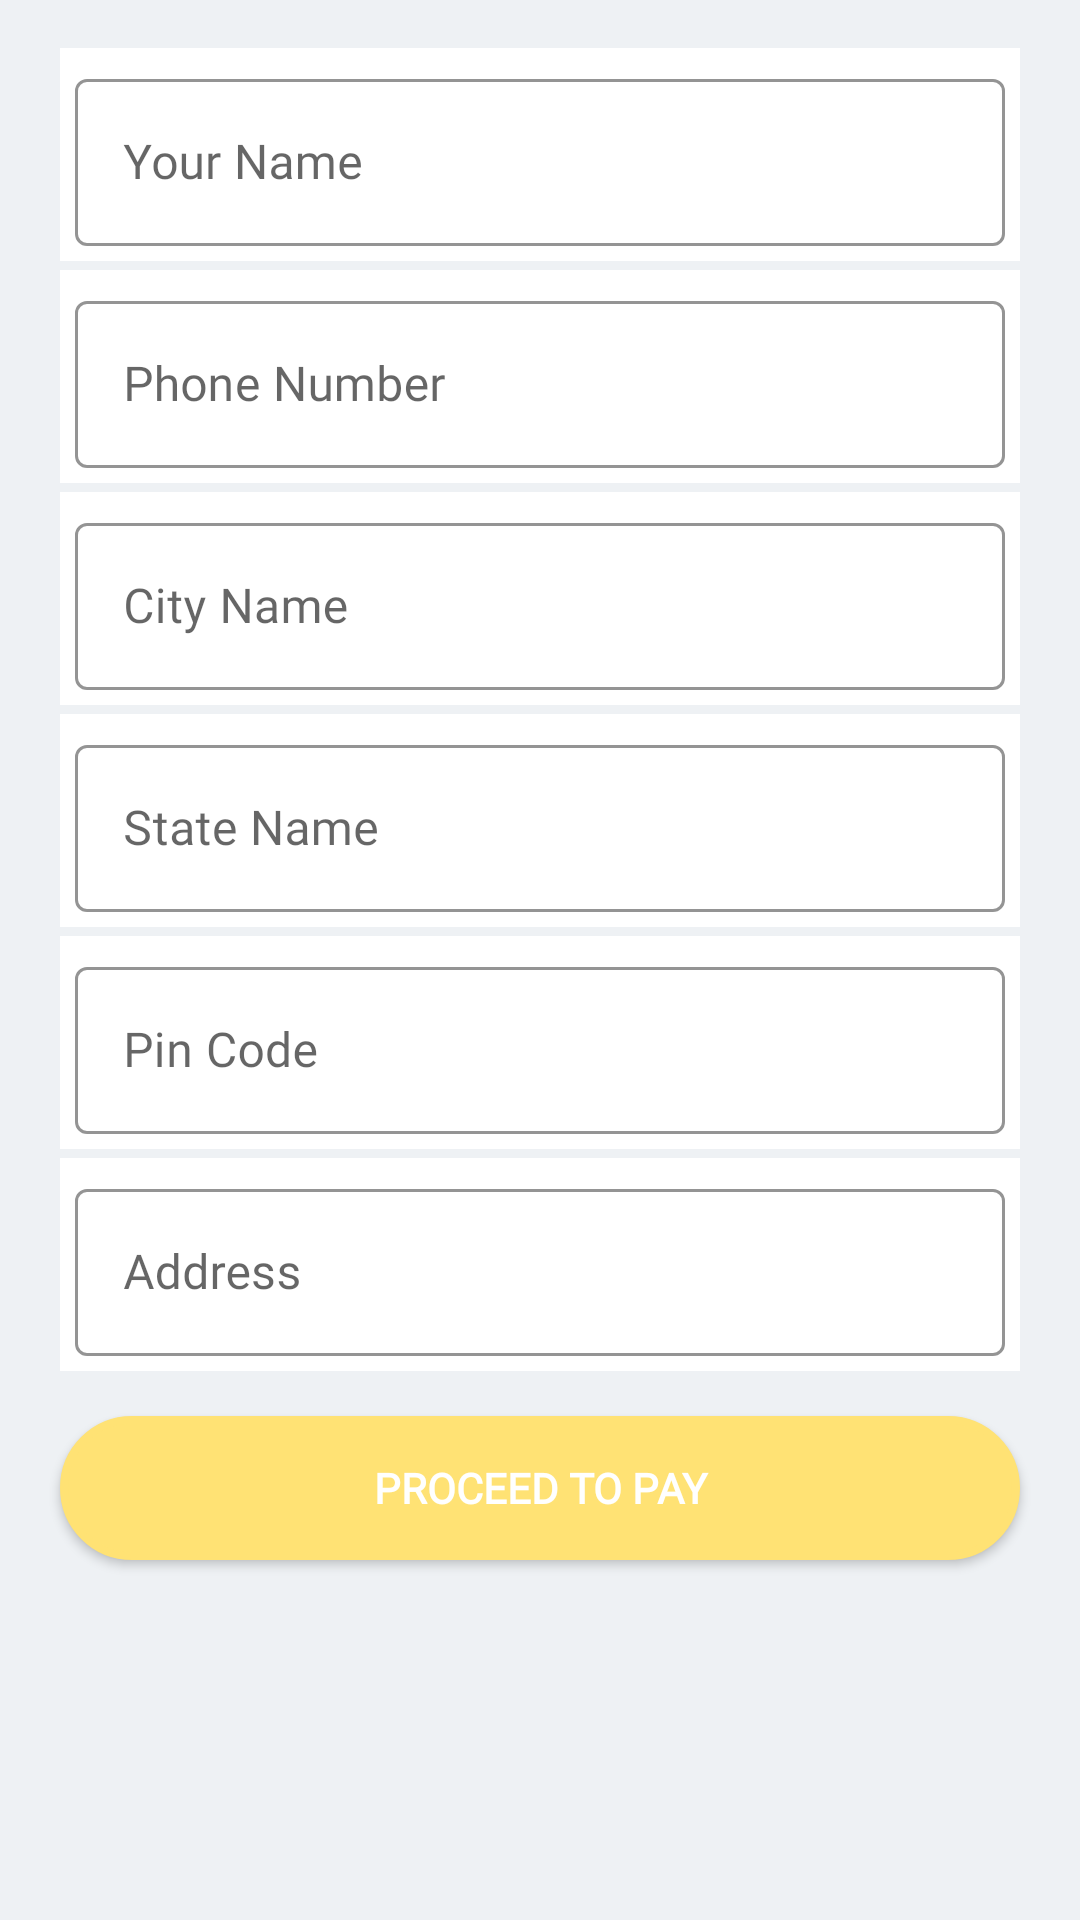

This screen was rendered from an Android layout file. Write that file and the resources it references.
<!-- AndroidManifest.xml: application theme splashScreenTheme -->
<!-- res/layout/activity_address.xml -->
<?xml version="1.0" encoding="utf-8"?>
<LinearLayout xmlns:android="http://schemas.android.com/apk/res/android"
    xmlns:app="http://schemas.android.com/apk/res-auto"
    xmlns:tools="http://schemas.android.com/tools"
    android:layout_width="match_parent"
    android:layout_height="match_parent"
    android:background="@color/grey"
    android:orientation="vertical"
    tools:context=".ui.AddressActivity">

    <com.google.android.material.textfield.TextInputLayout
        android:layout_width="match_parent"
        android:layout_height="wrap_content"
        style="@style/Widget.MaterialComponents.TextInputLayout.OutlinedBox"
        android:hint="@string/your_name"
        android:padding="5dp"
        android:background="@color/white"
        android:layout_marginTop="16dp"
        android:layout_marginBottom="3dp"
        android:layout_marginHorizontal="20dp"
        app:hintTextColor="@color/black"
        app:boxStrokeColor="@color/black"
        app:layout_constraintEnd_toEndOf="parent"
        app:layout_constraintStart_toStartOf="parent"
        app:layout_constraintTop_toBottomOf="@+id/codePicker" >
        <com.google.android.material.textfield.TextInputEditText
            android:id="@+id/etName"
            android:layout_width="match_parent"
            android:layout_height="match_parent"
            android:fontFamily="@font/raleway"
            android:inputType="text">
        </com.google.android.material.textfield.TextInputEditText>
    </com.google.android.material.textfield.TextInputLayout>
    <com.google.android.material.textfield.TextInputLayout
        android:layout_width="match_parent"
        android:layout_height="wrap_content"
        style="@style/Widget.MaterialComponents.TextInputLayout.OutlinedBox"
        android:hint="@string/phone_number"
        android:padding="5dp"
        android:background="@color/white"
        android:layout_marginBottom="3dp"
        android:layout_marginHorizontal="20dp"
        app:hintTextColor="@color/black"
        app:boxStrokeColor="@color/black"
        app:layout_constraintEnd_toEndOf="parent"
        app:layout_constraintStart_toStartOf="parent"
        app:layout_constraintTop_toBottomOf="@+id/codePicker" >
        <com.google.android.material.textfield.TextInputEditText
            android:id="@+id/etNumber"
            android:layout_width="match_parent"
            android:layout_height="match_parent"
            android:fontFamily="@font/raleway"
            android:inputType="number">
        </com.google.android.material.textfield.TextInputEditText>
    </com.google.android.material.textfield.TextInputLayout>
    <com.google.android.material.textfield.TextInputLayout
        android:layout_width="match_parent"
        android:layout_height="wrap_content"
        style="@style/Widget.MaterialComponents.TextInputLayout.OutlinedBox"
        android:hint="@string/city_name"
        android:padding="5dp"
        android:background="@color/white"
        android:layout_marginBottom="3dp"
        android:layout_marginHorizontal="20dp"
        app:hintTextColor="@color/black"
        app:boxStrokeColor="@color/black"
        app:layout_constraintEnd_toEndOf="parent"
        app:layout_constraintStart_toStartOf="parent"
        app:layout_constraintTop_toBottomOf="@+id/codePicker" >
        <com.google.android.material.textfield.TextInputEditText
            android:id="@+id/etCity"
            android:layout_width="match_parent"
            android:layout_height="match_parent"
            android:fontFamily="@font/raleway"
            android:inputType="text">
        </com.google.android.material.textfield.TextInputEditText>
    </com.google.android.material.textfield.TextInputLayout>
    <com.google.android.material.textfield.TextInputLayout
        android:layout_width="match_parent"
        android:layout_height="wrap_content"
        style="@style/Widget.MaterialComponents.TextInputLayout.OutlinedBox"
        android:hint="@string/state_name"
        android:padding="5dp"
        android:background="@color/white"
        android:layout_marginBottom="3dp"
        android:layout_marginHorizontal="20dp"
        app:hintTextColor="@color/black"
        app:boxStrokeColor="@color/black"
        app:layout_constraintEnd_toEndOf="parent"
        app:layout_constraintStart_toStartOf="parent"
        app:layout_constraintTop_toBottomOf="@+id/codePicker" >
        <com.google.android.material.textfield.TextInputEditText
            android:id="@+id/etState"
            android:layout_width="match_parent"
            android:layout_height="match_parent"
            android:fontFamily="@font/raleway"
            android:inputType="text">
        </com.google.android.material.textfield.TextInputEditText>
    </com.google.android.material.textfield.TextInputLayout>
    <com.google.android.material.textfield.TextInputLayout
        android:layout_width="match_parent"
        android:layout_height="wrap_content"
        style="@style/Widget.MaterialComponents.TextInputLayout.OutlinedBox"
        android:hint="@string/pincode"
        android:padding="5dp"
        android:background="@color/white"
        android:layout_marginBottom="3dp"
        android:layout_marginHorizontal="20dp"
        app:hintTextColor="@color/black"
        app:boxStrokeColor="@color/black"
        app:layout_constraintEnd_toEndOf="parent"
        app:layout_constraintStart_toStartOf="parent"
        app:layout_constraintTop_toBottomOf="@+id/codePicker" >
        <com.google.android.material.textfield.TextInputEditText
            android:id="@+id/etPinCode"
            android:layout_width="match_parent"
            android:layout_height="match_parent"
            android:fontFamily="@font/raleway"
            android:inputType="number">
        </com.google.android.material.textfield.TextInputEditText>
    </com.google.android.material.textfield.TextInputLayout>
    <com.google.android.material.textfield.TextInputLayout
        android:layout_width="match_parent"
        android:layout_height="wrap_content"
        style="@style/Widget.MaterialComponents.TextInputLayout.OutlinedBox"
        android:hint="@string/address"
        android:padding="5dp"
        android:background="@color/white"
        android:layout_marginBottom="3dp"
        android:layout_marginHorizontal="20dp"
        app:hintTextColor="@color/black"
        app:boxStrokeColor="@color/black"
        app:layout_constraintEnd_toEndOf="parent"
        app:layout_constraintStart_toStartOf="parent"
        app:layout_constraintTop_toBottomOf="@+id/codePicker" >
        <com.google.android.material.textfield.TextInputEditText
            android:id="@+id/etAddress"
            android:layout_width="match_parent"
            android:layout_height="match_parent"
            android:fontFamily="@font/raleway"
            android:inputType="text">
        </com.google.android.material.textfield.TextInputEditText>
    </com.google.android.material.textfield.TextInputLayout>

    <androidx.appcompat.widget.AppCompatButton
        android:id="@+id/btnProceed"
        android:layout_width="match_parent"
        android:layout_height="wrap_content"
        android:text="@string/proceed_to_pay"
        android:textSize="14sp"
        android:textStyle="bold"
        android:textColor="@color/white"
        android:fontFamily="@font/raleway"
        android:layout_marginHorizontal="20dp"
        android:layout_marginTop="12dp"
        android:background="@drawable/button_background"/>

</LinearLayout>
<!-- resources referenced by this layout -->
<resources>
  <color name="black">#FF000000</color>
  <color name="grey">#EEF1F4</color>
  <color name="white">#FFFFFFFF</color>
  <!-- drawable button_background (drawable) -->
  <?xml version="1.0" encoding="utf-8"?>
  <shape xmlns:android="http://schemas.android.com/apk/res/android"
      android:shape="rectangle">
      <gradient android:startColor="@color/yellow"
          android:centerColor="@color/yellow"
          android:endColor="@color/yellow"
          android:angle="90" />
      <corners android:radius="40dp" />
      <stroke android:width="8px" android:color="@color/yellow" />
  </shape>
  <string name="address">Address</string>
  <string name="city_name">City Name</string>
  <string name="phone_number">Phone Number</string>
  <string name="pincode">Pin Code</string>
  <string name="proceed_to_pay">PROCEED TO PAY</string>
  <string name="state_name">State Name</string>
  <string name="your_name">Your Name</string>
  <style name="splashScreenTheme" parent="Theme.MaterialComponents.DayNight.NoActionBar">
          <item name="android:windowBackground">@drawable/splash_image</item>
          <item name="android:statusBarColor">@color/green</item>
      </style>
  <color name="yellow">#FFE274</color>
  <!-- drawable splash_image (drawable) -->
  <?xml version="1.0" encoding="utf-8"?>
  <layer-list xmlns:android="http://schemas.android.com/apk/res/android">
  
      <item android:drawable="@color/white"/>
      <item android:drawable="@drawable/ic_app_logo" android:gravity="center"/>
  </layer-list>
  <color name="green">#30A134</color>
  <!-- drawable ic_app_logo (drawable) -->
  <vector
      android:height="170dp"
      android:viewportHeight="1200"
      android:viewportWidth="1200"
      android:width="170dp"
      xmlns:android="http://schemas.android.com/apk/res/android">
      <path android:fillColor="@color/green" android:pathData="M1199.4,403.5l-50.3,288.7c-6.2,31.9 -31.6,51.3 -60.9,51.6H354.5l-14.6,82.1h699.2c36.8,2.8 61.8,28.9 62.2,62.2c-2.7,36.7 -28.8,61.8 -62.2,62.2H265.8c-41.8,-3.8 -66.8,-37.1 -62.2,-74.2l33.1,-180.1l-50.3,-505.9L43.3,145.3C8.3,131.4 -5.9,99.8 2.2,67.2c13.6,-34 46.1,-49.6 78.1,-41.1l182.8,58.3c24.6,9.2 38.8,29.4 42.4,53l10.6,100.6l829,92.7C1183.2,339 1203.9,369.1 1199.4,403.5L1199.4,403.5zM455.3,1081.2c0,52.5 -42.5,95 -95,95c-52.5,0 -95,-42.5 -95,-95c0,-52.5 42.5,-95 95,-95C412.7,986.1 455.3,1028.7 455.3,1081.2zM1022.5,1081.2c0,52.5 -42.5,95 -95,95c-52.5,0 -95,-42.5 -95,-95c0,-52.5 42.5,-95 95,-95C980,986.1 1022.5,1028.7 1022.5,1081.2z"/>
  </vector>
</resources>
